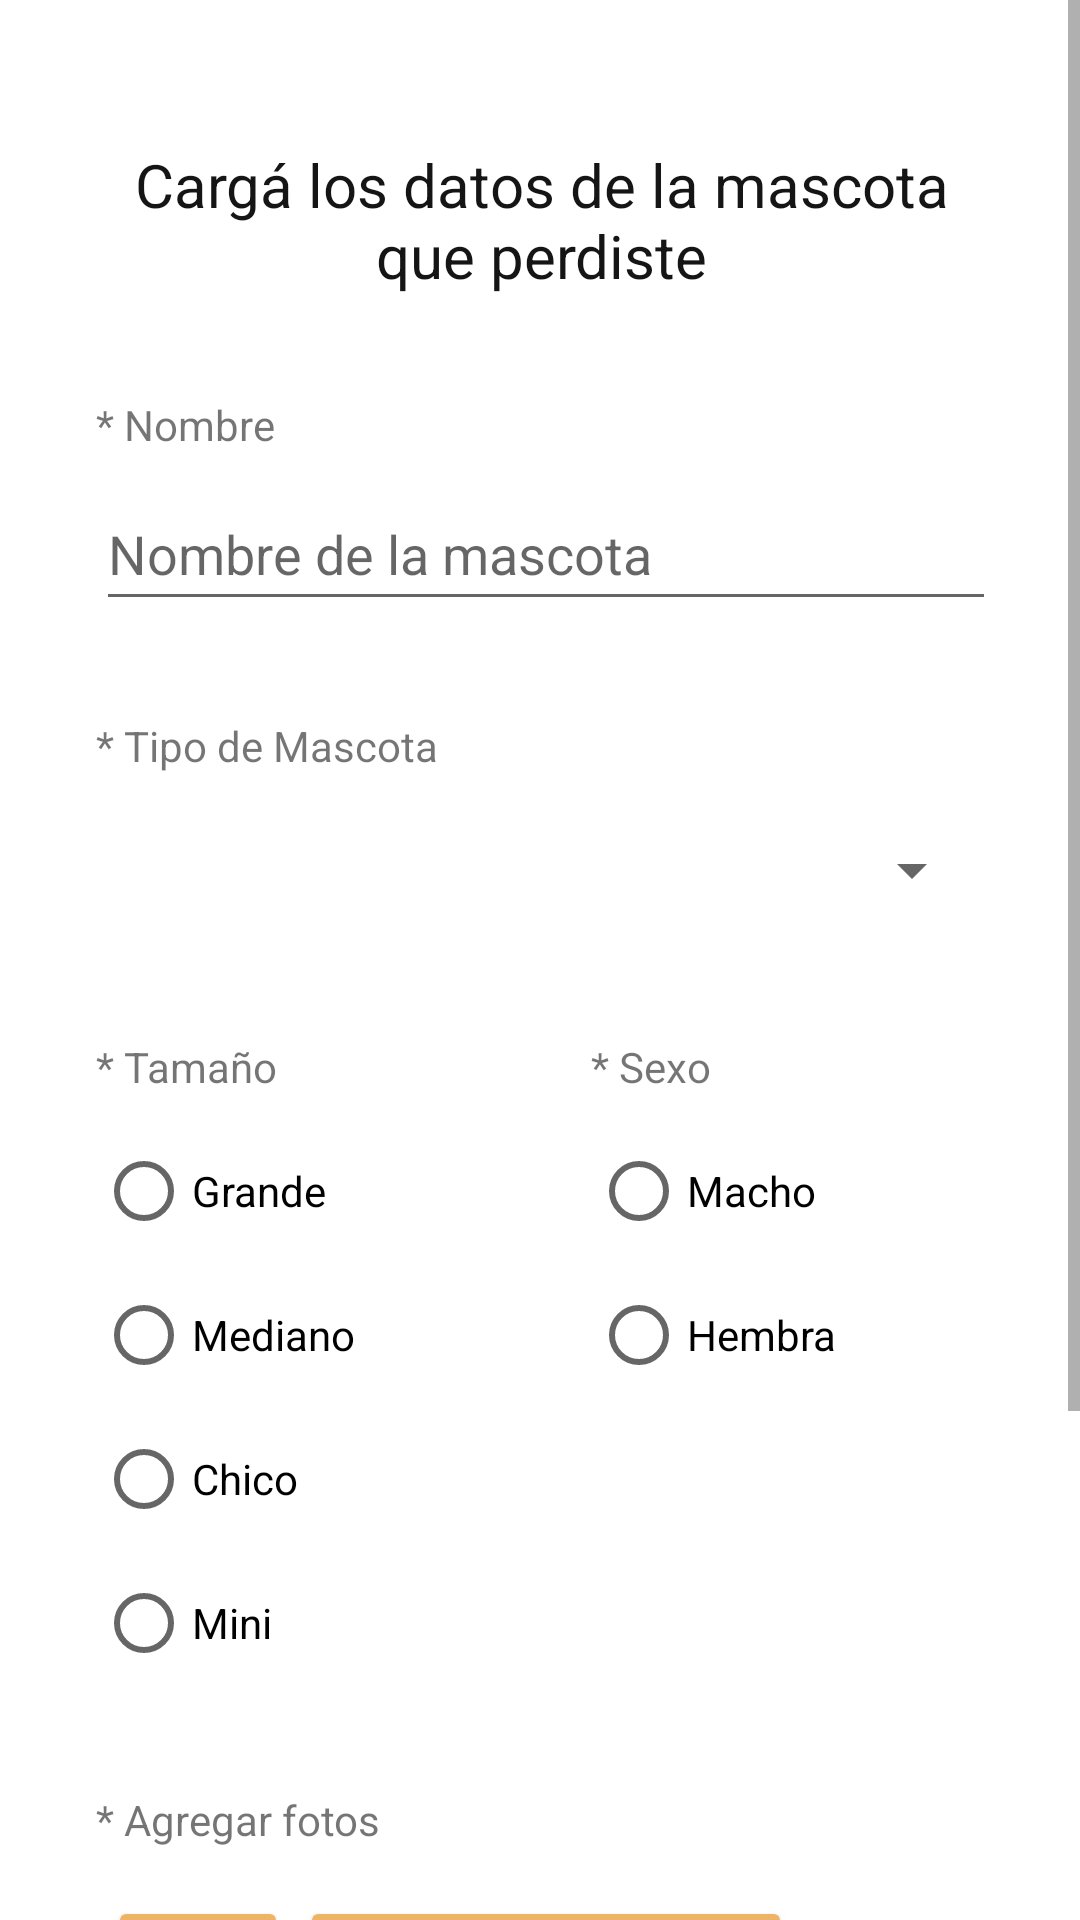

Android layout source for this screen:
<!-- AndroidManifest.xml: application theme Theme.AlToquePerro -->
<!-- res/layout/pet_lost_1_fragment.xml -->
<?xml version="1.0" encoding="utf-8"?>
<ScrollView xmlns:android="http://schemas.android.com/apk/res/android"
    xmlns:app="http://schemas.android.com/apk/res-auto"
    xmlns:tools="http://schemas.android.com/tools"
    android:id="@+id/PetLostFragment"
    android:layout_width="match_parent"
    android:layout_height="match_parent">

    <androidx.constraintlayout.widget.ConstraintLayout
        android:id="@+id/pet_lost_root_layout_1"
        android:layout_width="match_parent"
        android:layout_height="wrap_content"
        android:paddingHorizontal="32dp"
        android:paddingVertical="48dp"
        tools:context=".fragments.PetLost">

        <TextView
            android:id="@+id/txtTitle1"
            android:layout_width="348dp"
            android:layout_height="52dp"
            android:paddingHorizontal="32dp"
            android:text="Cargá los datos de la mascota que perdiste"
            android:textAlignment="center"
            android:textColor="#151515"
            android:textSize="20sp"
            app:layout_constraintEnd_toEndOf="parent"
            app:layout_constraintStart_toStartOf="parent"
            app:layout_constraintTop_toTopOf="parent" />

        <TextView
            android:id="@+id/textView6"
            android:layout_width="wrap_content"
            android:layout_height="wrap_content"
            android:layout_marginTop="32dp"
            android:text="* Nombre"
            app:layout_constraintStart_toStartOf="parent"
            app:layout_constraintTop_toBottomOf="@+id/txtTitle1" />

        <EditText
            android:id="@+id/petName"
            android:layout_width="330dp"
            android:layout_height="48dp"
            android:layout_marginTop="8dp"
            android:inputType="textPersonName"
            android:hint="Nombre de la mascota"
            app:layout_constraintStart_toStartOf="parent"
            app:layout_constraintTop_toBottomOf="@+id/textView6" />

        <TextView
            android:id="@+id/titleType"
            android:layout_width="wrap_content"
            android:layout_height="wrap_content"
            android:layout_marginTop="32dp"
            android:text="* Tipo de Mascota"
            app:layout_constraintStart_toStartOf="parent"
            app:layout_constraintTop_toBottomOf="@+id/petName" />

        <Spinner
            android:id="@+id/pet_types_spinner"
            android:layout_width="match_parent"
            android:layout_height="48dp"
            android:layout_marginTop="8dp"
            app:layout_constraintEnd_toEndOf="parent"
            app:layout_constraintStart_toStartOf="parent"
            app:layout_constraintTop_toBottomOf="@+id/titleType"
            tools:ignore="SpeakableTextPresentCheck" />

        <TextView
            android:id="@+id/titleSize"
            android:layout_width="wrap_content"
            android:layout_height="wrap_content"
            android:layout_marginTop="32dp"
            android:text="* Tamaño"
            app:layout_constraintStart_toStartOf="parent"
            app:layout_constraintTop_toBottomOf="@+id/pet_types_spinner" />

        <RadioGroup
            android:id="@+id/size_radio"
            android:layout_width="157dp"
            android:layout_height="wrap_content"
            android:layout_marginTop="8dp"
            android:orientation="vertical"
            app:layout_constraintStart_toStartOf="parent"
            app:layout_constraintTop_toBottomOf="@+id/titleSize">

            <RadioButton
                android:id="@+id/radio_big_pet"
                android:layout_width="wrap_content"
                android:layout_height="wrap_content"
                android:text="Grande" />

            <RadioButton
                android:id="@+id/radio_medium_pet"
                android:layout_width="wrap_content"
                android:layout_height="wrap_content"
                android:text="Mediano" />

            <RadioButton
                android:id="@+id/radio_small_pet"
                android:layout_width="wrap_content"
                android:layout_height="wrap_content"
                android:text="Chico" />

            <RadioButton
                android:id="@+id/radio_mini_pet"
                android:layout_width="wrap_content"
                android:layout_height="wrap_content"
                android:text="Mini" />

        </RadioGroup>

        <TextView
            android:id="@+id/textView18"
            android:layout_width="wrap_content"
            android:layout_height="wrap_content"
            android:text="* Sexo"
            app:layout_constraintStart_toStartOf="@+id/sex_radio"
            app:layout_constraintTop_toTopOf="@+id/titleSize" />

        <RadioGroup
            android:id="@+id/sex_radio"
            android:layout_width="wrap_content"
            android:layout_height="wrap_content"
            android:layout_marginStart="8dp"
            android:layout_marginEnd="32dp"
            android:orientation="vertical"
            app:layout_constraintStart_toEndOf="@+id/size_radio"
            app:layout_constraintTop_toTopOf="@+id/size_radio">

            <RadioButton
                android:id="@+id/radio_male"
                android:layout_width="wrap_content"
                android:layout_height="wrap_content"
                android:text="Macho" />

            <RadioButton
                android:id="@+id/radio_female"
                android:layout_width="wrap_content"
                android:layout_height="wrap_content"
                android:text="Hembra" />
        </RadioGroup>

        <TextView
            android:id="@+id/textView21"
            android:layout_width="wrap_content"
            android:layout_height="wrap_content"
            android:layout_marginTop="32dp"
            android:text="* Agregar fotos"
            app:layout_constraintStart_toStartOf="parent"
            app:layout_constraintTop_toBottomOf="@+id/size_radio" />


        <LinearLayout
            android:id="@+id/uploadPictures"
            android:layout_width="0dp"
            android:layout_height="wrap_content"
            android:layout_marginTop="8dp"
            android:backgroundTint="#C6C6C6"
            app:layout_constraintEnd_toEndOf="parent"
            app:layout_constraintStart_toStartOf="@+id/textView21"
            app:layout_constraintTop_toBottomOf="@+id/textView21">

            <Button
                android:id="@+id/takePic"
                android:layout_width="60dp"
                android:layout_height="48dp"
                android:layout_marginLeft="4dp"
                android:layout_marginTop="8dp"
                android:layout_marginRight="4dp"
                android:backgroundTint="#EEB466"
                app:icon="@android:drawable/ic_menu_camera" />

            <Button
                android:id="@+id/choosePic"
                android:layout_width="164dp"
                android:layout_height="48dp"
                android:layout_marginTop="8dp"
                android:backgroundTint="#EEB466"
                android:text="Cargar"
                app:icon="@android:drawable/ic_menu_gallery" />
            <ImageView
                android:id="@+id/imageUpload"
                android:layout_width="100dp"
                android:layout_height="70dp"
                app:srcCompat="@drawable/ic_add" />
        </LinearLayout>


        <Button
            android:id="@+id/btnNext"
            android:layout_width="wrap_content"
            android:layout_height="wrap_content"
            android:layout_marginTop="32dp"
            android:layout_marginBottom="49dp"
            android:text="Siguiente"
            app:layout_constraintBottom_toBottomOf="parent"
            app:layout_constraintEnd_toEndOf="parent"
            app:layout_constraintStart_toStartOf="parent"
            app:layout_constraintTop_toBottomOf="@+id/uploadPictures" />

    </androidx.constraintlayout.widget.ConstraintLayout>
</ScrollView>
<!-- resources referenced by this layout -->
<resources>
  <style name="Theme.AlToquePerro" parent="Theme.MaterialComponents.DayNight.DarkActionBar">
          
          <item name="colorPrimary">#C35860</item>
          <item name="colorPrimaryVariant">#D36D5E</item>
          <item name="colorOnPrimary">#FFFFFF</item>
          
          <item name="colorSecondary">#F0CD71</item>
          <item name="colorSecondaryVariant">#EEB466</item>
          <item name="colorOnSecondary">#E99B60</item>
          
          <item name="android:statusBarColor" tools:targetApi="l">?attr/colorPrimaryVariant</item>
          
      </style>
</resources>
